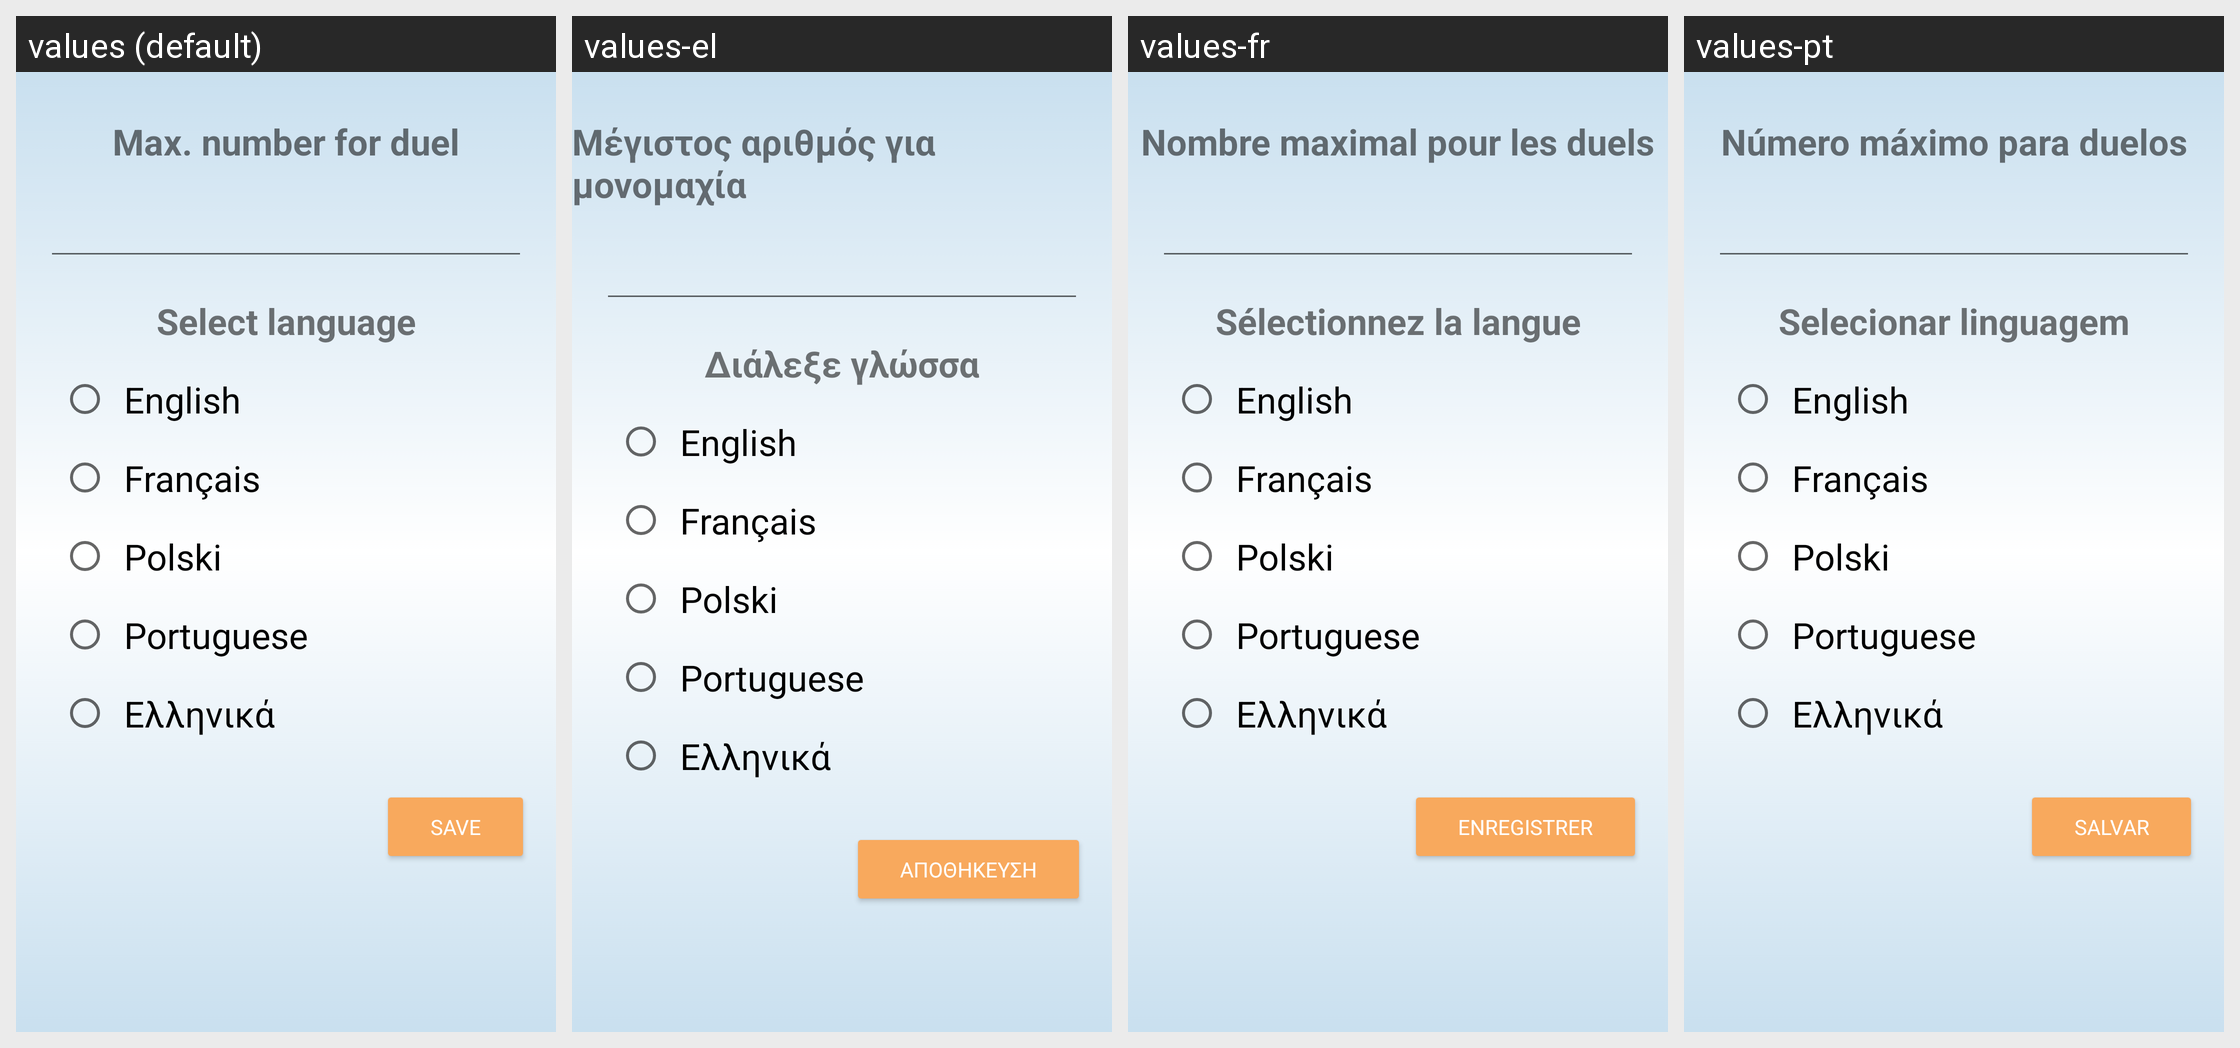

For this localized Android screen grid, give each drawn string resource with its value in every locale shown.
Android screen res/layout/fragment_settings.xml rendered under 4 locales, left to right: values (default), values-el, values-fr, values-pt. Device: Nexus 5 (rendered at 1080×1920; each locale shown at half size, 540×960, under a caption strip naming it); theme AppTheme.
Other locales in the repository, not shown: values-pl.
Strings drawn on this screen, with the default value and each locale's value (text and hints the layout hard-codes, and strings that could not be matched under every locale, appear in the picture but are not listed):

fragment_settings_max_number
  values: Max. number for duel
  values-el: Μέγιστος αριθμός για μονομαχία
  values-fr: Nombre maximal pour les duels
  values-pt: Número máximo para duelos

fragment_settings_select_language
  values: Select language
  values-el: Διάλεξε γλώσσα
  values-fr: Sélectionnez la langue
  values-pt: Selecionar linguagem

save
  values: Save
  values-el: Αποθήκευση
  values-fr: Enregistrer
  values-pt: Salvar
